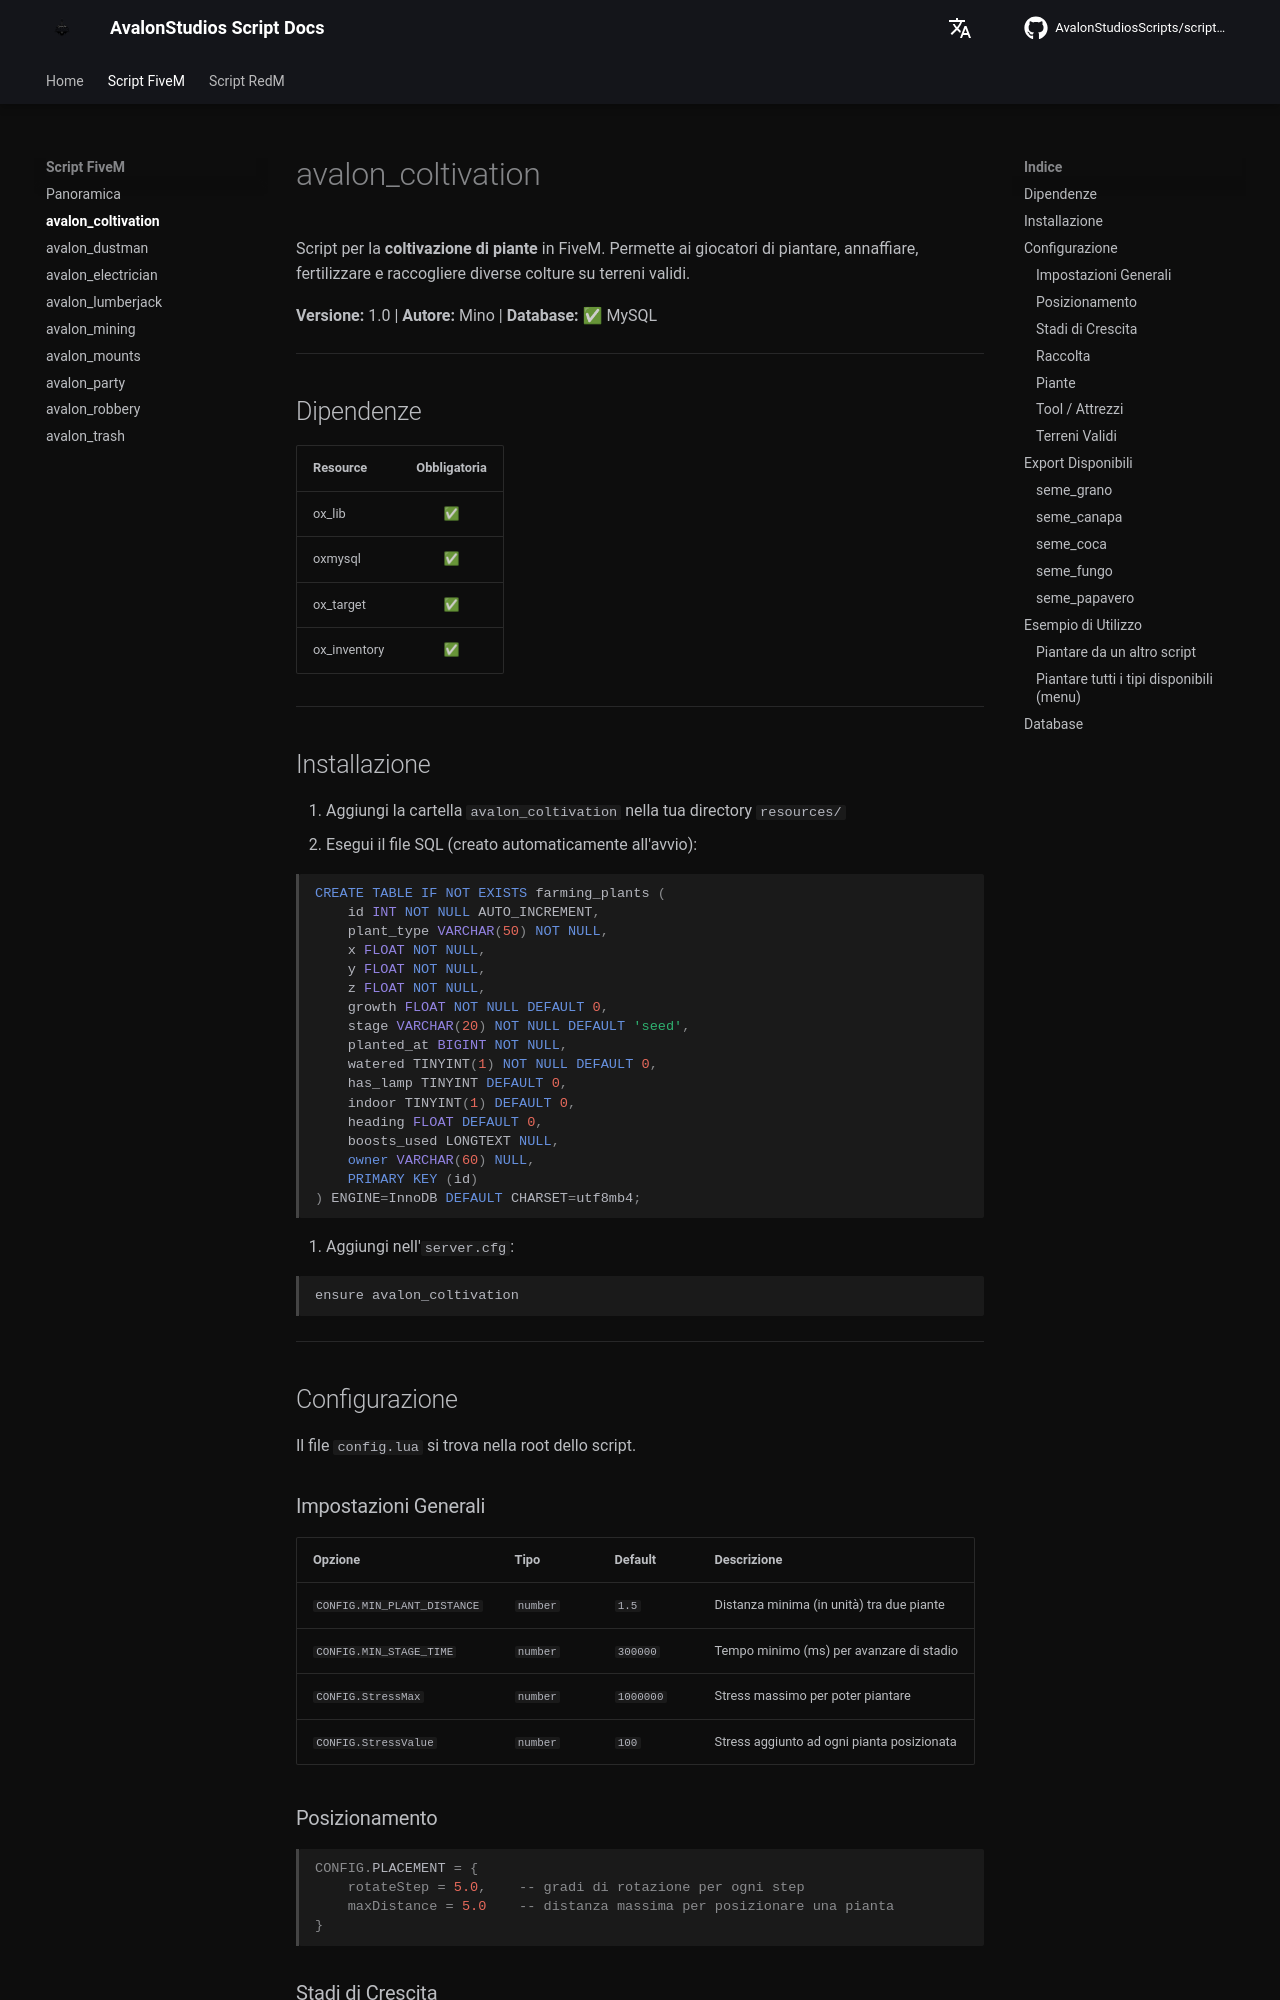

repository: AvalonStudiosScripts/script-docs · page: scripts/coltivation/index.html · generator: mkdocs

# avalon_coltivation

Script per la **coltivazione di piante** in FiveM. Permette ai giocatori di piantare, annaffiare, fertilizzare e raccogliere diverse colture su terreni validi.

**Versione:** 1.0 | **Autore:** Mino | **Database:** ✅ MySQL

---

## Dipendenze

| Resource | Obbligatoria |
|----------|:---:|
| ox_lib | ✅ |
| oxmysql | ✅ |
| ox_target | ✅ |
| ox_inventory | ✅ |

---

## Installazione

1. Aggiungi la cartella `avalon_coltivation` nella tua directory `resources/`
2. Esegui il file SQL (creato automaticamente all'avvio):

```sql
CREATE TABLE IF NOT EXISTS farming_plants (
    id INT NOT NULL AUTO_INCREMENT,
    plant_type VARCHAR(50) NOT NULL,
    x FLOAT NOT NULL,
    y FLOAT NOT NULL,
    z FLOAT NOT NULL,
    growth FLOAT NOT NULL DEFAULT 0,
    stage VARCHAR(20) NOT NULL DEFAULT 'seed',
    planted_at BIGINT NOT NULL,
    watered TINYINT(1) NOT NULL DEFAULT 0,
    has_lamp TINYINT DEFAULT 0,
    indoor TINYINT(1) DEFAULT 0,
    heading FLOAT DEFAULT 0,
    boosts_used LONGTEXT NULL,
    owner VARCHAR(60) NULL,
    PRIMARY KEY (id)
) ENGINE=InnoDB DEFAULT CHARSET=utf8mb4;
```

3. Aggiungi nell'`server.cfg`:

```
ensure avalon_coltivation
```

---

## Configurazione

Il file `config.lua` si trova nella root dello script.

### Impostazioni Generali

| Opzione | Tipo | Default | Descrizione |
|---------|------|---------|-------------|
| `CONFIG.MIN_PLANT_DISTANCE` | `number` | `1.5` | Distanza minima (in unità) tra due piante |
| `CONFIG.MIN_STAGE_TIME` | `number` | `300000` | Tempo minimo (ms) per avanzare di stadio |
| `CONFIG.StressMax` | `number` | `1000000` | Stress massimo per poter piantare |
| `CONFIG.StressValue` | `number` | `100` | Stress aggiunto ad ogni pianta posizionata |

### Posizionamento

```lua
CONFIG.PLACEMENT = {
    rotateStep = 5.0,    -- gradi di rotazione per ogni step
    maxDistance = 5.0    -- distanza massima per posizionare una pianta
}
```
